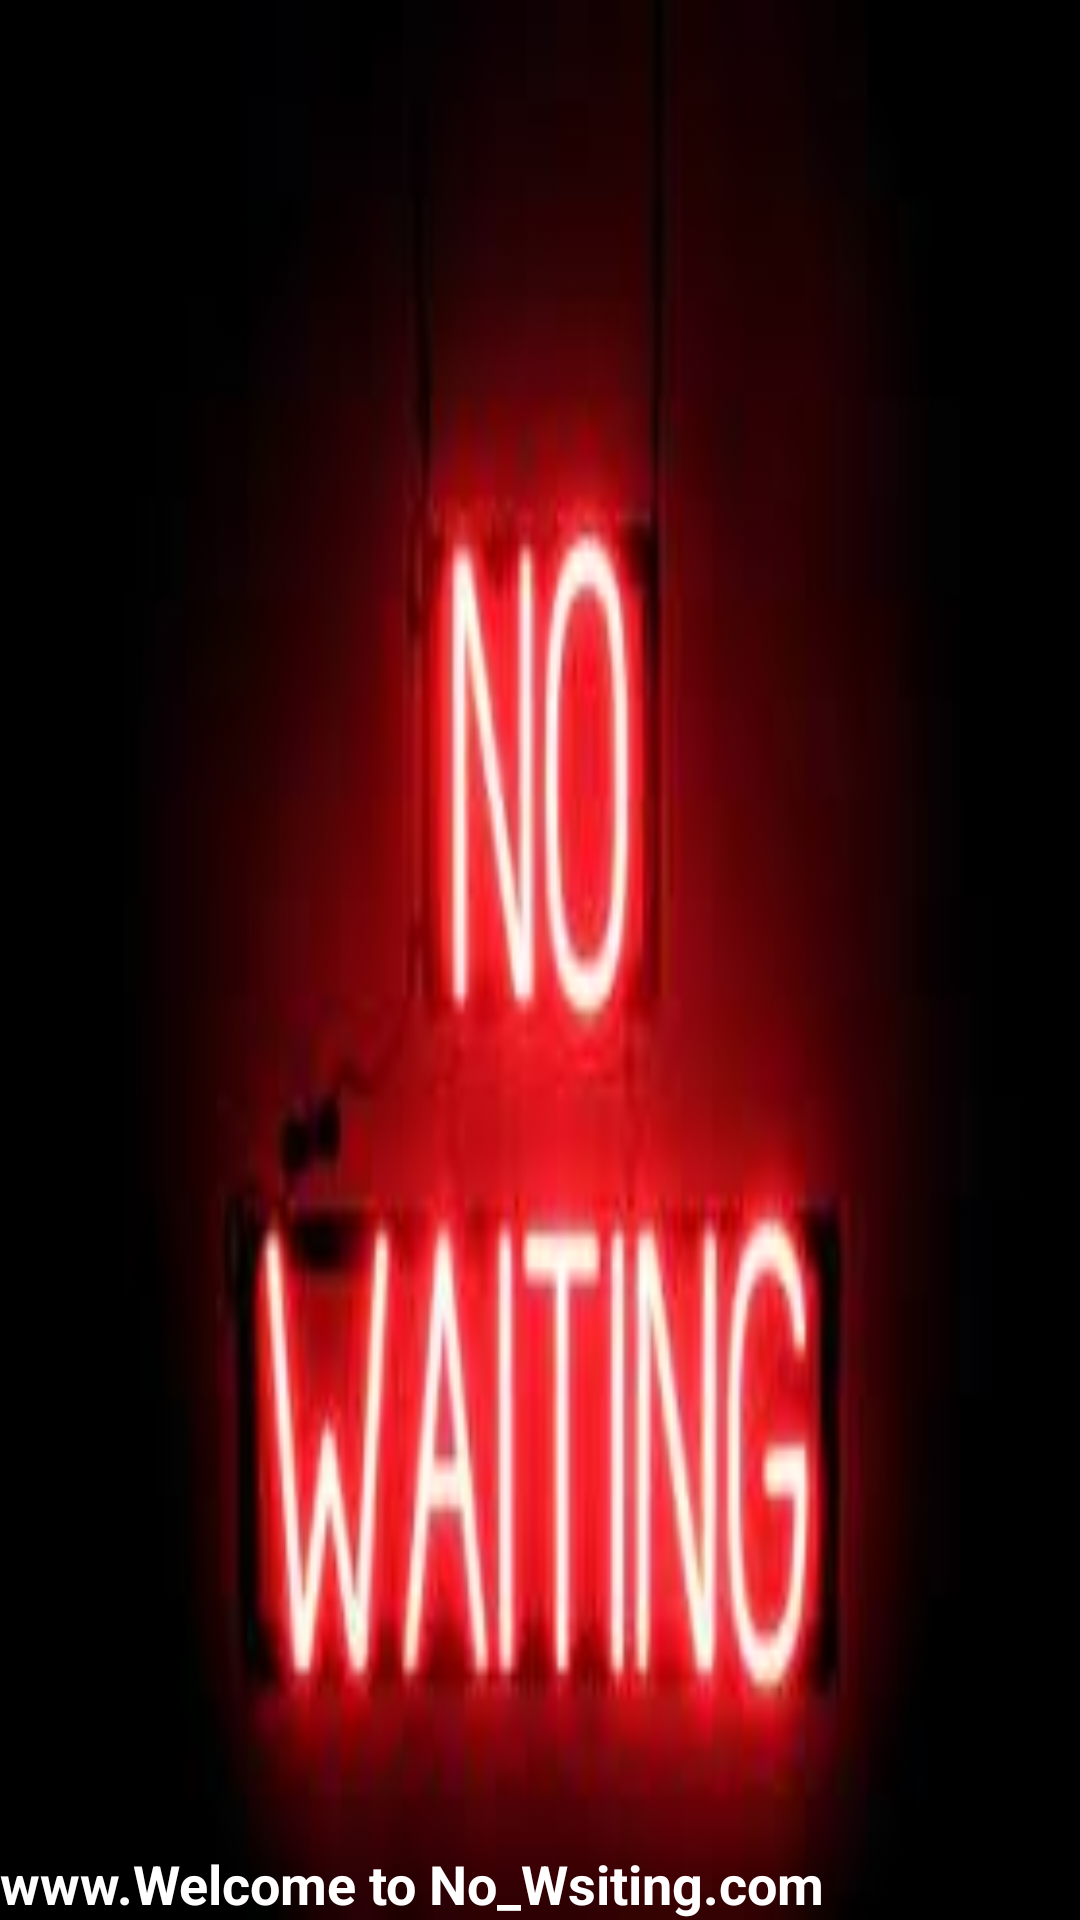

Here is an Android app screen rendered from its layout file. Give the layout XML and the strings, colors and styles it references.
<!-- AndroidManifest.xml: application theme Theme.No_Waiting_New -->
<!-- res/layout/nav_header.xml -->
<?xml version="1.0" encoding="utf-8"?>
<LinearLayout xmlns:android="http://schemas.android.com/apk/res/android"
    android:layout_width="match_parent"
    android:layout_height="wrap_content"
    android:gravity="bottom"
    android:orientation="vertical"
    android:background="@drawable/no_waiting_new">


    <TextView
        android:layout_width="wrap_content"
        android:layout_height="wrap_content"
        android:text="www.Welcome to No_Wsiting.com"
        android:textColor="@color/white"
        android:textSize="18sp"
        android:textStyle="bold" />



</LinearLayout>
<!-- resources referenced by this layout -->
<resources>
  <!-- drawable no_waiting_new: jpg bitmap (drawable-v24, 29830 bytes) -->
  <style name="Theme.No_Waiting_New" parent="Theme.MaterialComponents.DayNight">
          
          <item name="colorPrimary">#4FC3F7</item>
          <item name="colorPrimaryVariant">#64B5F6</item>
          <item name="colorOnPrimary">@color/white</item>
          
          <item name="android:statusBarColor">?attr/colorPrimaryVariant</item>
      </style>
  <!-- not gathered from this repository: default colours our renderer supplied (Android Studio template values) -->
  <color name="white">#FFFFFFFF</color>
</resources>
